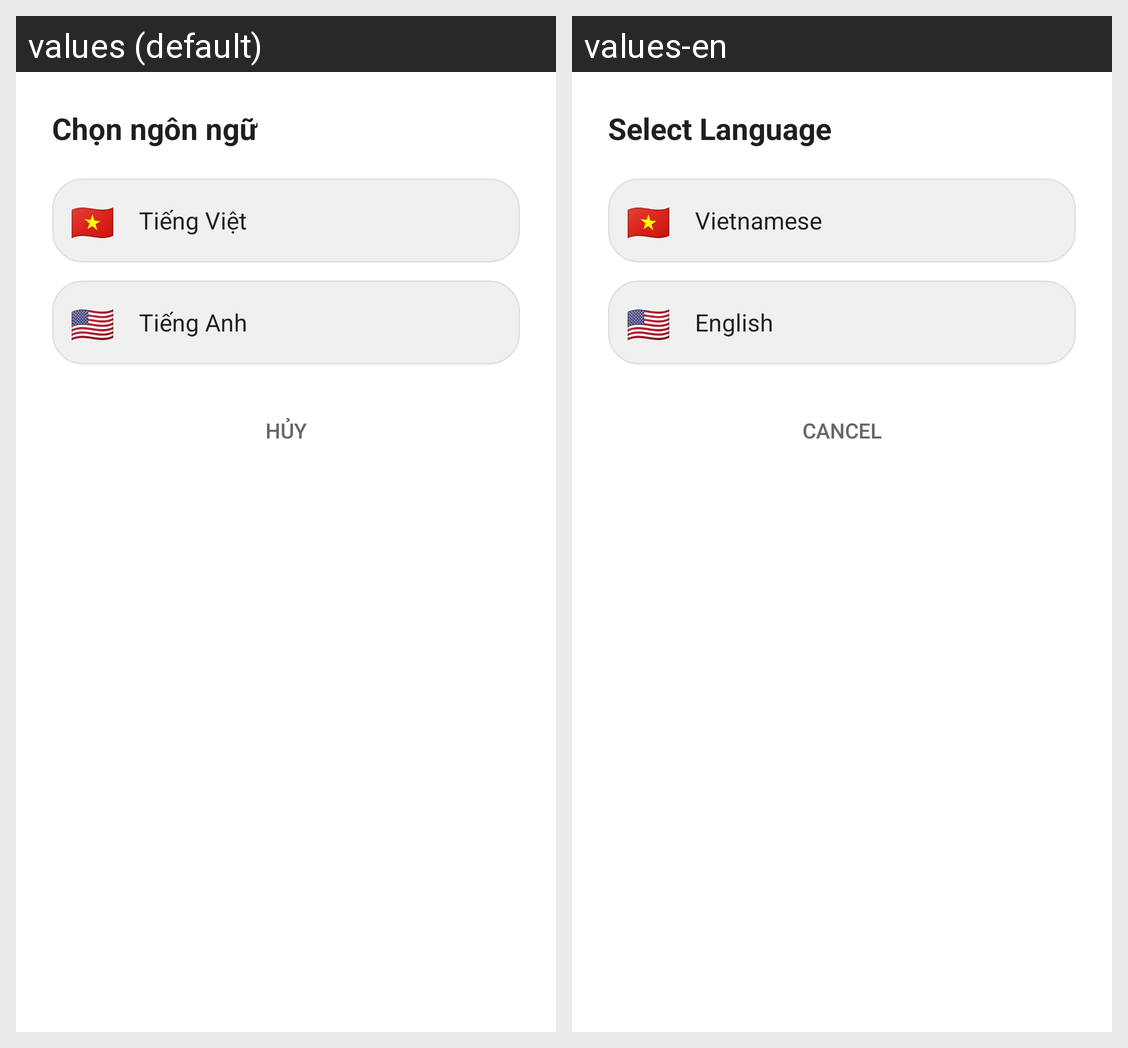

The same Android screen rendered under two of its app's locales, left to right. List the strings drawn on it with the default value and each locale's translation.
Android screen res/layout/dialog_select_language.xml rendered under 2 locales, left to right: values (default), values-en. Device: Nexus 5 (rendered at 1080×1920; each locale shown at half size, 540×960, under a caption strip naming it); theme Theme.App_selfCare.
Strings drawn on this screen, with the default value and each locale's value (text and hints the layout hard-codes, and strings that could not be matched under every locale, appear in the picture but are not listed):

select_language
  values: Chọn ngôn ngữ
  values-en: Select Language

language_vietnamese
  values: Tiếng Việt
  values-en: Vietnamese

language_english
  values: Tiếng Anh
  values-en: English

cancel
  values: Hủy
  values-en: Cancel
